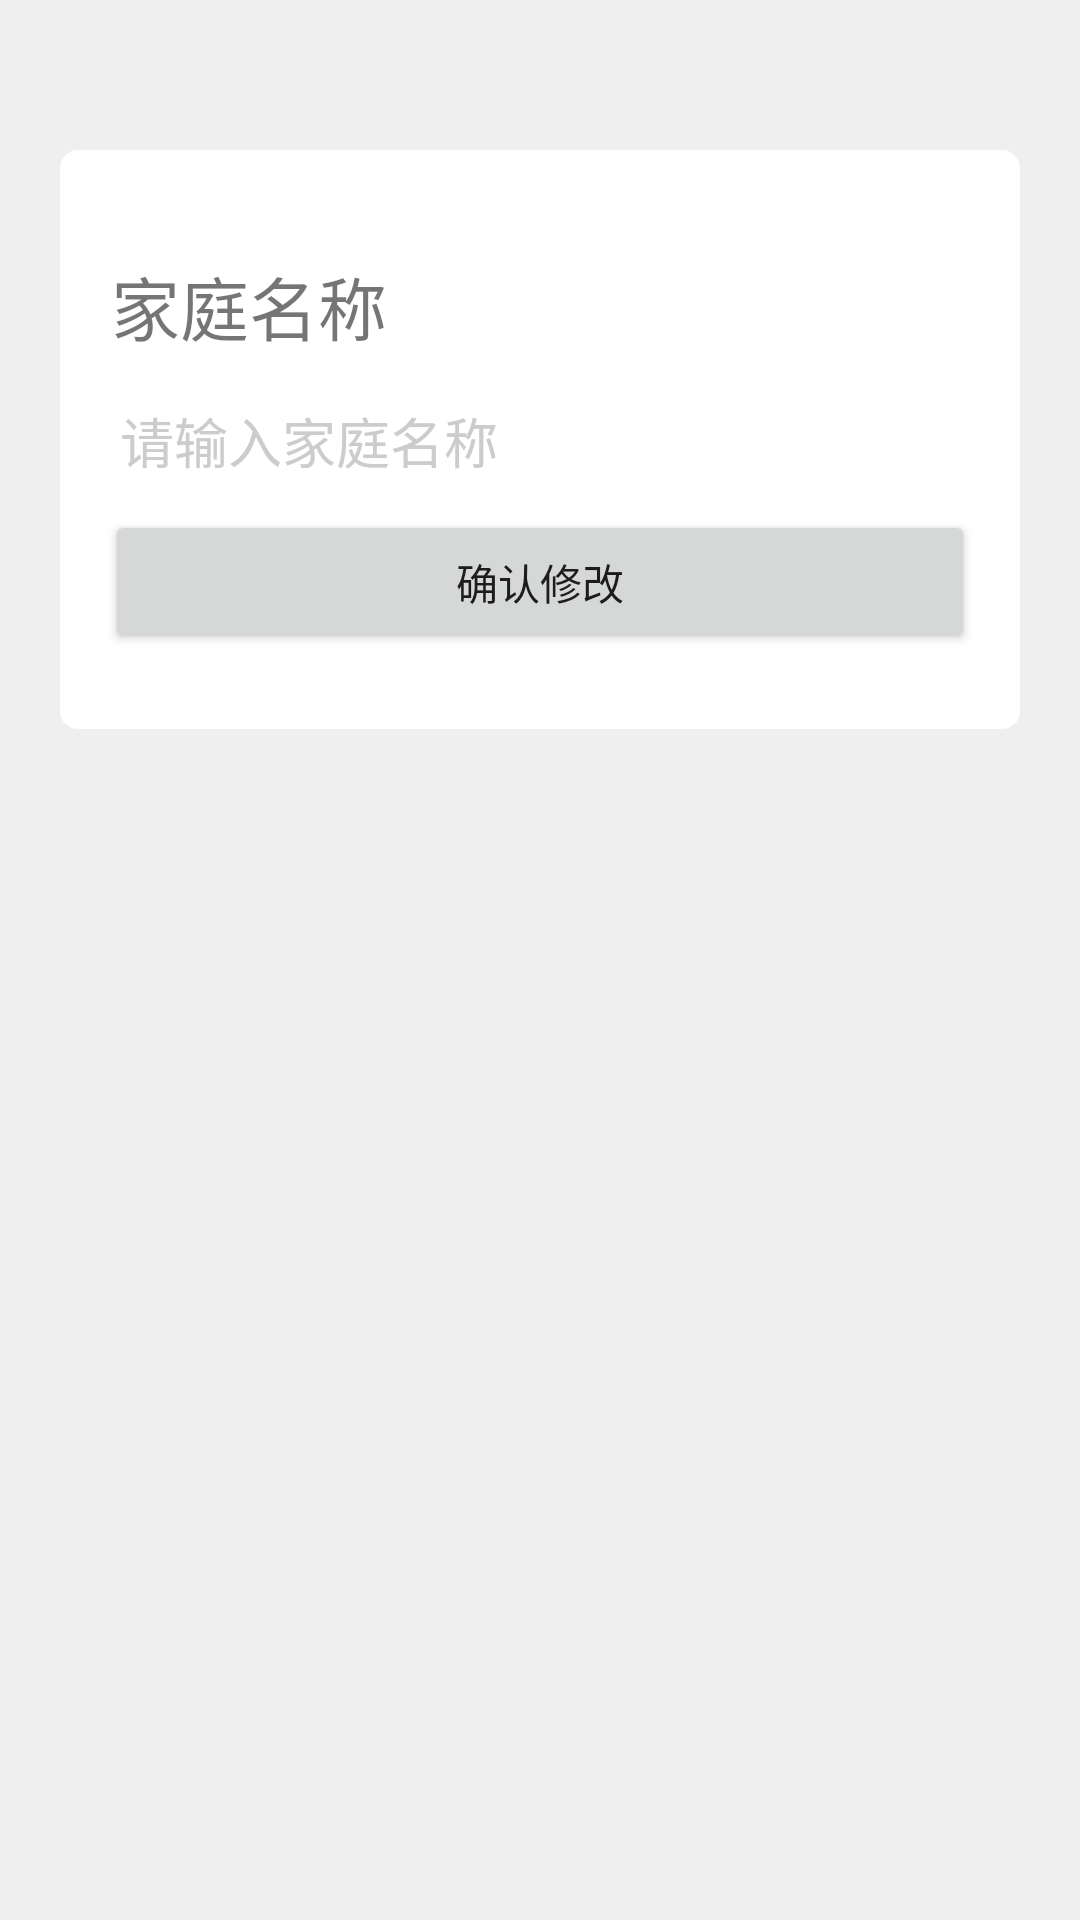

Layout XML and referenced resources for this Android screen:
<!-- AndroidManifest.xml: application theme Theme.Electric -->
<!-- res/layout/activity_modiy_room_name.xml -->
<?xml version="1.0" encoding="utf-8"?>
<LinearLayout xmlns:android="http://schemas.android.com/apk/res/android"
    xmlns:app="http://schemas.android.com/apk/res-auto"
    xmlns:tools="http://schemas.android.com/tools"
    android:layout_width="match_parent"
    android:layout_height="match_parent"
    android:background="@color/background"
    android:orientation="vertical"
    tools:context=".My.Family.ModifyRoomNameActivity">

    <LinearLayout
        android:layout_width="match_parent"
        android:layout_height="wrap_content"
        android:layout_marginStart="20dp"
        android:layout_marginEnd="20dp"
        android:layout_marginTop="50dp"
        android:background="@drawable/my_other_background"
        android:orientation="vertical"
        android:paddingStart="15dp"
        android:paddingTop="25dp"
        android:paddingEnd="15dp"
        android:paddingBottom="25dp">

        <TextView
            android:id="@+id/textView"
            android:layout_width="match_parent"
            android:layout_height="wrap_content"
            android:paddingStart="2dp"
            android:paddingTop="10dp"
            android:paddingBottom="5dp"
            android:paddingEnd="2dp"
            android:text="家庭名称"
            android:textSize="@dimen/large_font_size" />

        <EditText
            android:id="@+id/roomName"
            android:layout_width="match_parent"
            android:layout_height="wrap_content"
            android:layout_marginBottom="10dp"
            android:background="@drawable/editext_selector"
            android:hint="请输入家庭名称"
            android:inputType="text"
            android:maxLength="11"
            android:paddingStart="5dp"
            android:paddingTop="10dp"
            android:paddingEnd="5dp"
            android:textColor="@color/black"
            android:textColorHint="@color/grey"
            android:textSize="@dimen/common_font_size" />

        <Button
            android:id="@+id/button"
            android:layout_width="match_parent"
            android:layout_height="wrap_content"
            android:text="确认修改" />


    </LinearLayout>


</LinearLayout>
<!-- resources referenced by this layout -->
<resources>
  <color name="background">#EFEFEF</color>
  <color name="black">#FF000000</color>
  <color name="grey">#cccccc</color>
  <dimen name="common_font_size">18sp</dimen>
  <dimen name="large_font_size">23sp</dimen>
  <!-- drawable editext_selector (drawable) -->
  <?xml version="1.0" encoding="utf-8"?>
  <selector xmlns:android="http://schemas.android.com/apk/res/android">
  
      <item
          android:drawable="@drawable/shape_edit_focus"
          android:state_focused="true" />
      <item
          android:drawable="@drawable/shape_edit_normal" />
  
  </selector>
  <!-- drawable my_other_background (drawable) -->
  <?xml version="1.0" encoding="utf-8"?>
  <shape xmlns:android="http://schemas.android.com/apk/res/android">
      <solid android:color = "@color/white"/>
      <stroke
          android:width="0dp"
          android:color = "@color/grey"/>
      <padding
          android:bottom="0dp"
          android:top="0dp"/>
      <corners
          android:radius="6dp"/>
  </shape>
  <style name="Theme.Electric" parent="Theme.MaterialComponents.DayNight.DarkActionBar">
          
          <item name="colorPrimary">@color/theme_color</item>
          <item name="colorPrimaryVariant">@color/theme_color</item>
          <item name="colorOnPrimary">@color/white</item>
          
          <item name="colorSecondary">@color/teal_200</item>
          <item name="colorSecondaryVariant">@color/teal_700</item>
          <item name="colorOnSecondary">@color/black</item>
          
          <item name="android:statusBarColor">@color/theme_color</item>
  
          
      </style>
  <color name="white">#FFFFFFFF</color>
  <color name="theme_color">#FF03DAC5</color>
  <color name="teal_200">#FF03DAC5</color>
  <color name="teal_700">#FF018786</color>
</resources>
